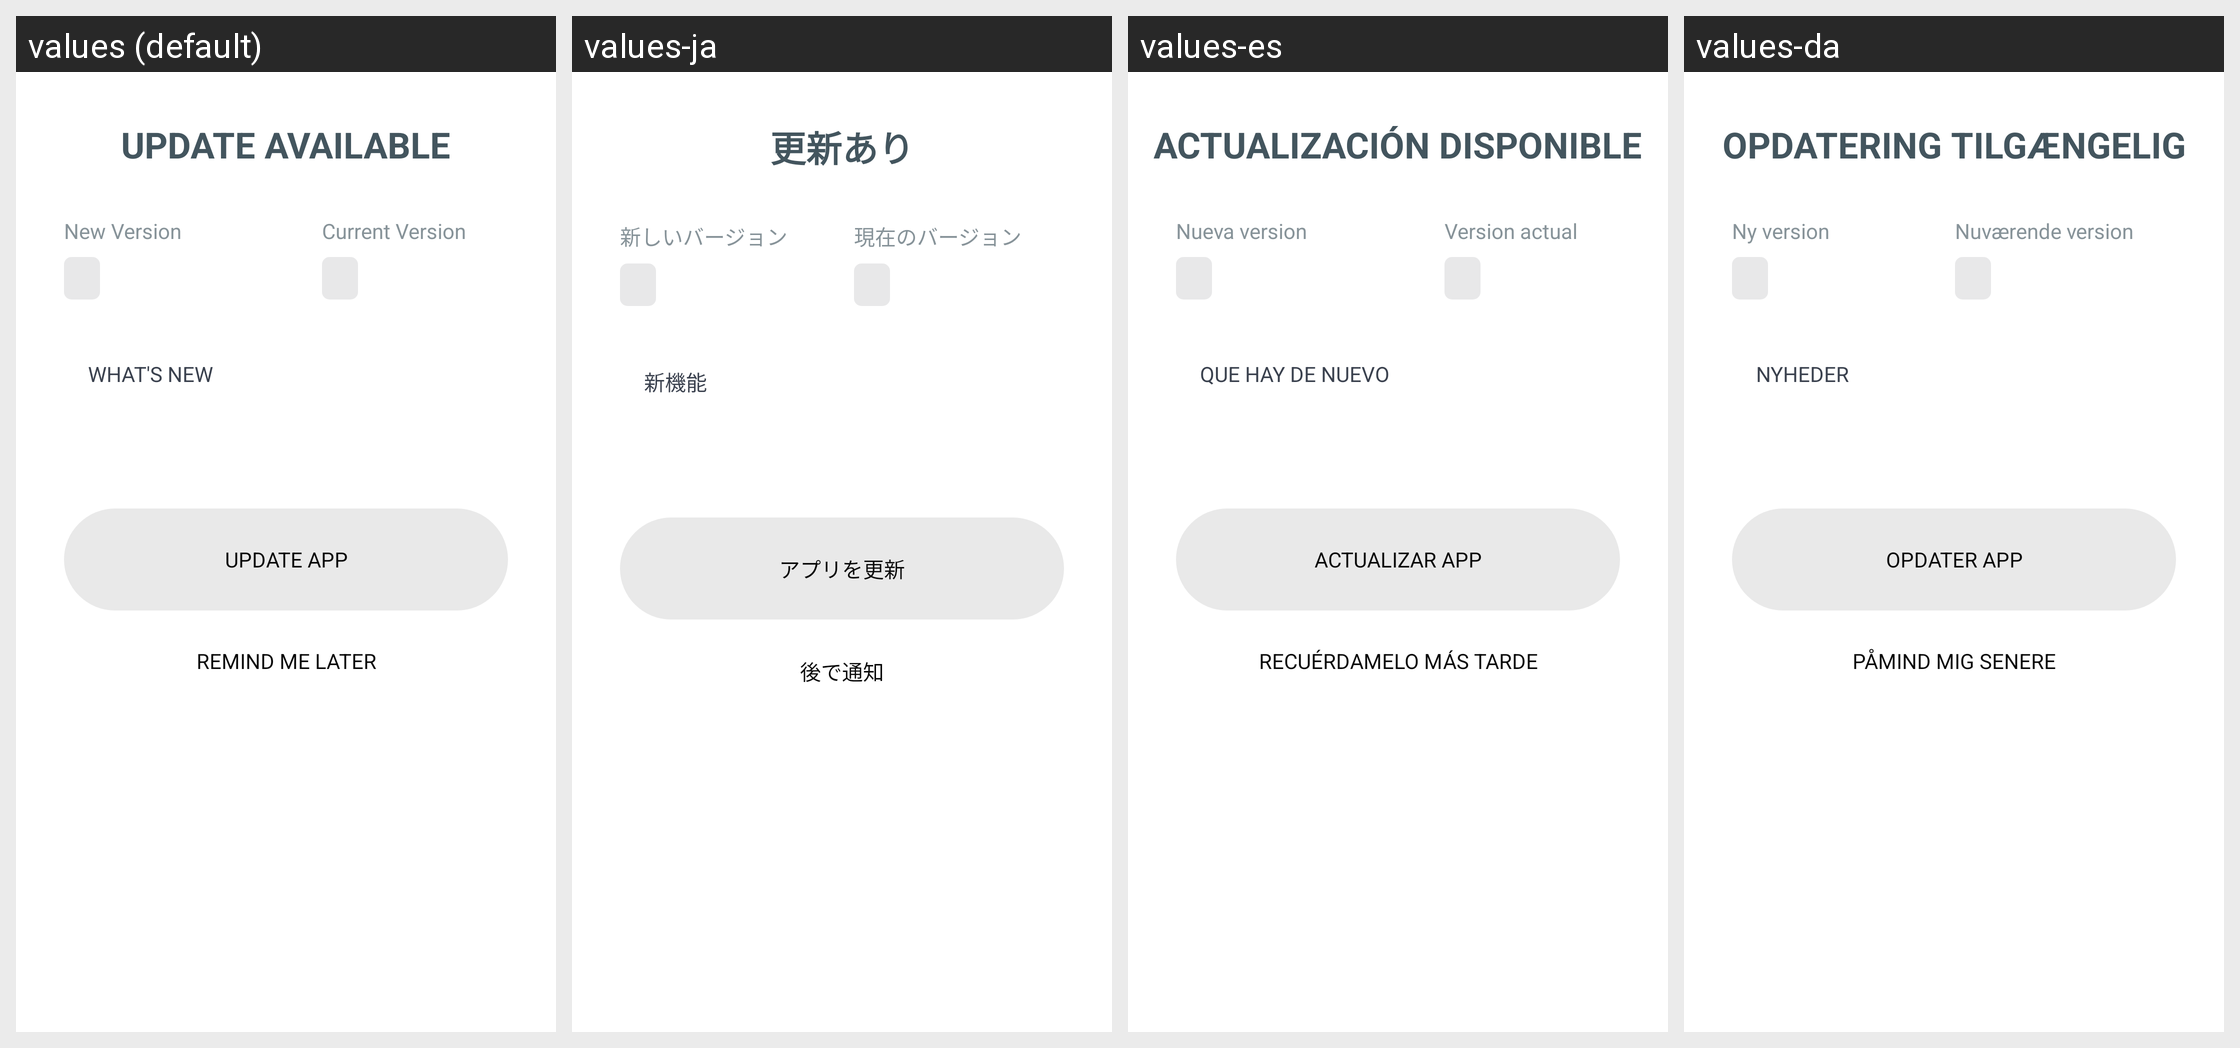

This grid shows one Android layout under several languages. Give, for every string resource on the screen, its name, the default text and each shown locale's text.
Android screen res/layout/bottom_sheet_app_update_available.xml rendered under 4 locales, left to right: values (default), values-ja, values-es, values-da. Device: Nexus 5 (rendered at 1080×1920; each locale shown at half size, 540×960, under a caption strip naming it); theme Theme.NoiseAudio.
Other locales in the repository, not shown: values-af, values-am, values-ar, values-as, values-be, values-bn, values-bs, values-ca, values-de, values-el, values-en-rGB, values-en-rXC, values-et, values-fi, values-fr, values-fr-rCA, values-gl, values-he, values-hi, values-hr, values-hu, values-it, values-iw, values-ka, values-kk, values-km, values-kn, values-ko, values-kr, values-ky, values-mk, values-nb, values-ne, values-nl, values-or, values-pa, values-pt, values-pt-rBR, values-ro, values-ru, values-sq, values-sr, values-sv, values-ta, values-th, values-tl, values-tr, values-uk, values-vi, values-zh, values-zh-rCN, values-zh-rHK, values-zh-rTW.
Strings drawn on this screen, with the default value and each locale's value (text and hints the layout hard-codes, and strings that could not be matched under every locale, appear in the picture but are not listed):

text_update_available_label
  values: Update Available
  values-ja: 更新あり
  values-es: Actualización disponible
  values-da: Opdatering tilgængelig

text_new_version
  values: New Version
  values-ja: 新しいバージョン
  values-es: Nueva version
  values-da: Ny version

text_current_version
  values: Current Version
  values-ja: 現在のバージョン
  values-es: Version actual
  values-da: Nuværende version

text_update_app
  values: Update APP
  values-ja: アプリを更新
  values-es: ACTUALIZAR APP
  values-da: Opdater APP

text_remind_me_later
  values: Remind me later
  values-ja: 後で通知
  values-es: Recuérdamelo más tarde
  values-da: Påmind mig senere

text_what_s_new
  values: What's new
  values-ja: 新機能
  values-es: Que hay de nuevo
  values-da: Nyheder
